Run: headless pygame with SDL's dummy video driver; simulated clock (each Clock.tick advances the game by its frame time, no real sleeping); random seed 0; keys injected as events and as key.get_pressed() state; no mouse input.
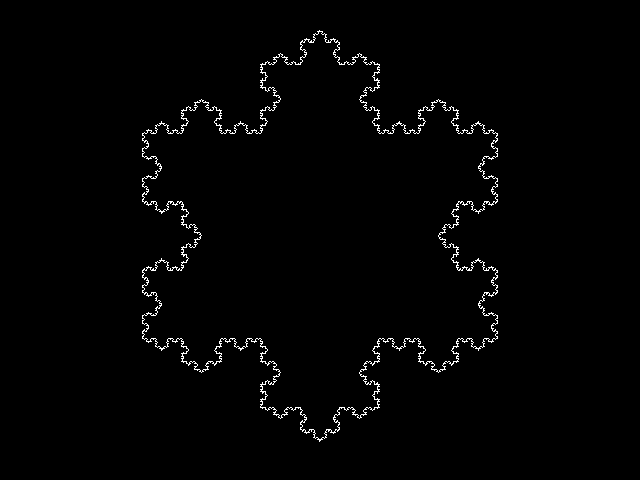
Frame 1 of 4 · flips 1–60 · no input
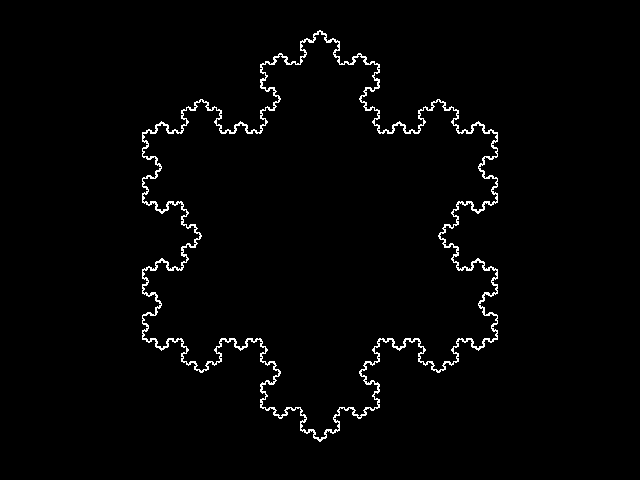
Frame 2 of 4 · flips 61–180 · tapped SPACE, RETURN · held RIGHT (→), D
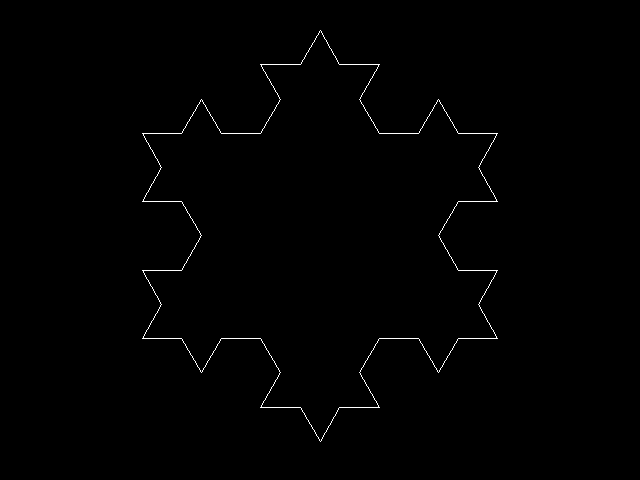
Frame 3 of 4 · flips 181–300 · held DOWN (↓), S
Frame 4 of 4 · flips 301–420 · held LEFT (←), A, UP (↑), W · screen same as frame 1, image omitted

The pygame program that drew these frames:

#! /usr/bin/env python
# AXIOM = 'F',  START_RULE = 'F',       RULE = 'F+F--F+F' -> Koch Curve
# AXIOM = 'F',  START_RULE = 'F--F--F', RULE = 'F+F--F+F' -> Koch Snowflake

import pygame
import math 
import os

WIDTH=640
HEIGHT=480
DELAY_MS = 500
GEN = 8 
ANGLE = 60
LENGTH_LINE = WIDTH/0.6
FACTOR = 3
AXIOM = 'F'
START_RULE = 'F--F--F'
#START_RULE = 'F'
RULE = 'F+F--F+F'

black = (0, 0, 0, 255)
white = (255, 255, 255, 255)
red = (255, 0, 0, 255)
green = (0, 255, 0, 255)

fs_in_rule = len([f for f in RULE if f == 'F'])
offset_x = LENGTH_LINE/(fs_in_rule+FACTOR-1)
offset_y = LENGTH_LINE/(ANGLE/(fs_in_rule+FACTOR-1))

cursor = {'x': WIDTH/2 - offset_x, 
          'y': HEIGHT/2 - offset_y, 
          'angle': 0, 
          'factor': FACTOR}

def generator(rule, gen=1):
    #Recursive function to replace the original axiom with rule (which changes over generations).
    if gen == 0:
        return rule
    else:
        return generator(rule.replace(AXIOM, RULE), gen-1)

def update_cursor(screen, color, cursor, rule, l):
    #Updates cursor and draw the fractal
    cursor_aux = cursor.copy()
    for c in rule:
        if c == 'F':
            cursor_aux['x'] = cursor['x'] + l * math.cos(math.radians(cursor['angle']))
            cursor_aux['y'] = cursor['y'] + l * math.sin(math.radians(cursor['angle']))
        if c == '+':
            cursor_aux['angle'] -=  ANGLE
        if c == '-':
            cursor_aux['angle'] +=  ANGLE
        
        pygame.draw.line(screen, color, (cursor['x'], cursor['y']), (cursor_aux['x'], cursor_aux['y']))
        cursor = cursor_aux.copy()

def main_loop():
    #Loops "infinitely" starting from axiom and applying rules until gen==GEN.
    screen = pygame.display.set_mode((WIDTH, HEIGHT), pygame.RESIZABLE)
    running = 1

    while running:
        event = pygame.event.poll()
        if event.type == pygame.QUIT:
            running = 0
        if event.type == pygame.VIDEORESIZE:
            screen = pygame.display.set_mode((event.w, event.h), pygame.RESIZABLE)

        l = LENGTH_LINE
        for gen in range(GEN):
            screen.fill(black)
            #pygame.draw.line(screen, red, (0, HEIGHT/2), (WIDTH, HEIGHT/2)) # half screen line over X axis
            #pygame.draw.line(screen, green, (WIDTH/2, 0), (WIDTH/2, HEIGHT)) # half screen line over Y axis
            pygame.time.delay(DELAY_MS) #Delay to be able to see differences between generations 
            rule = generator(START_RULE, gen)
            l /= cursor['factor'] 
            update_cursor(screen, white, cursor, rule, l)
            pygame.display.update()    
        
        pygame.display.flip()

if __name__ == '__main__':
    main_loop()
